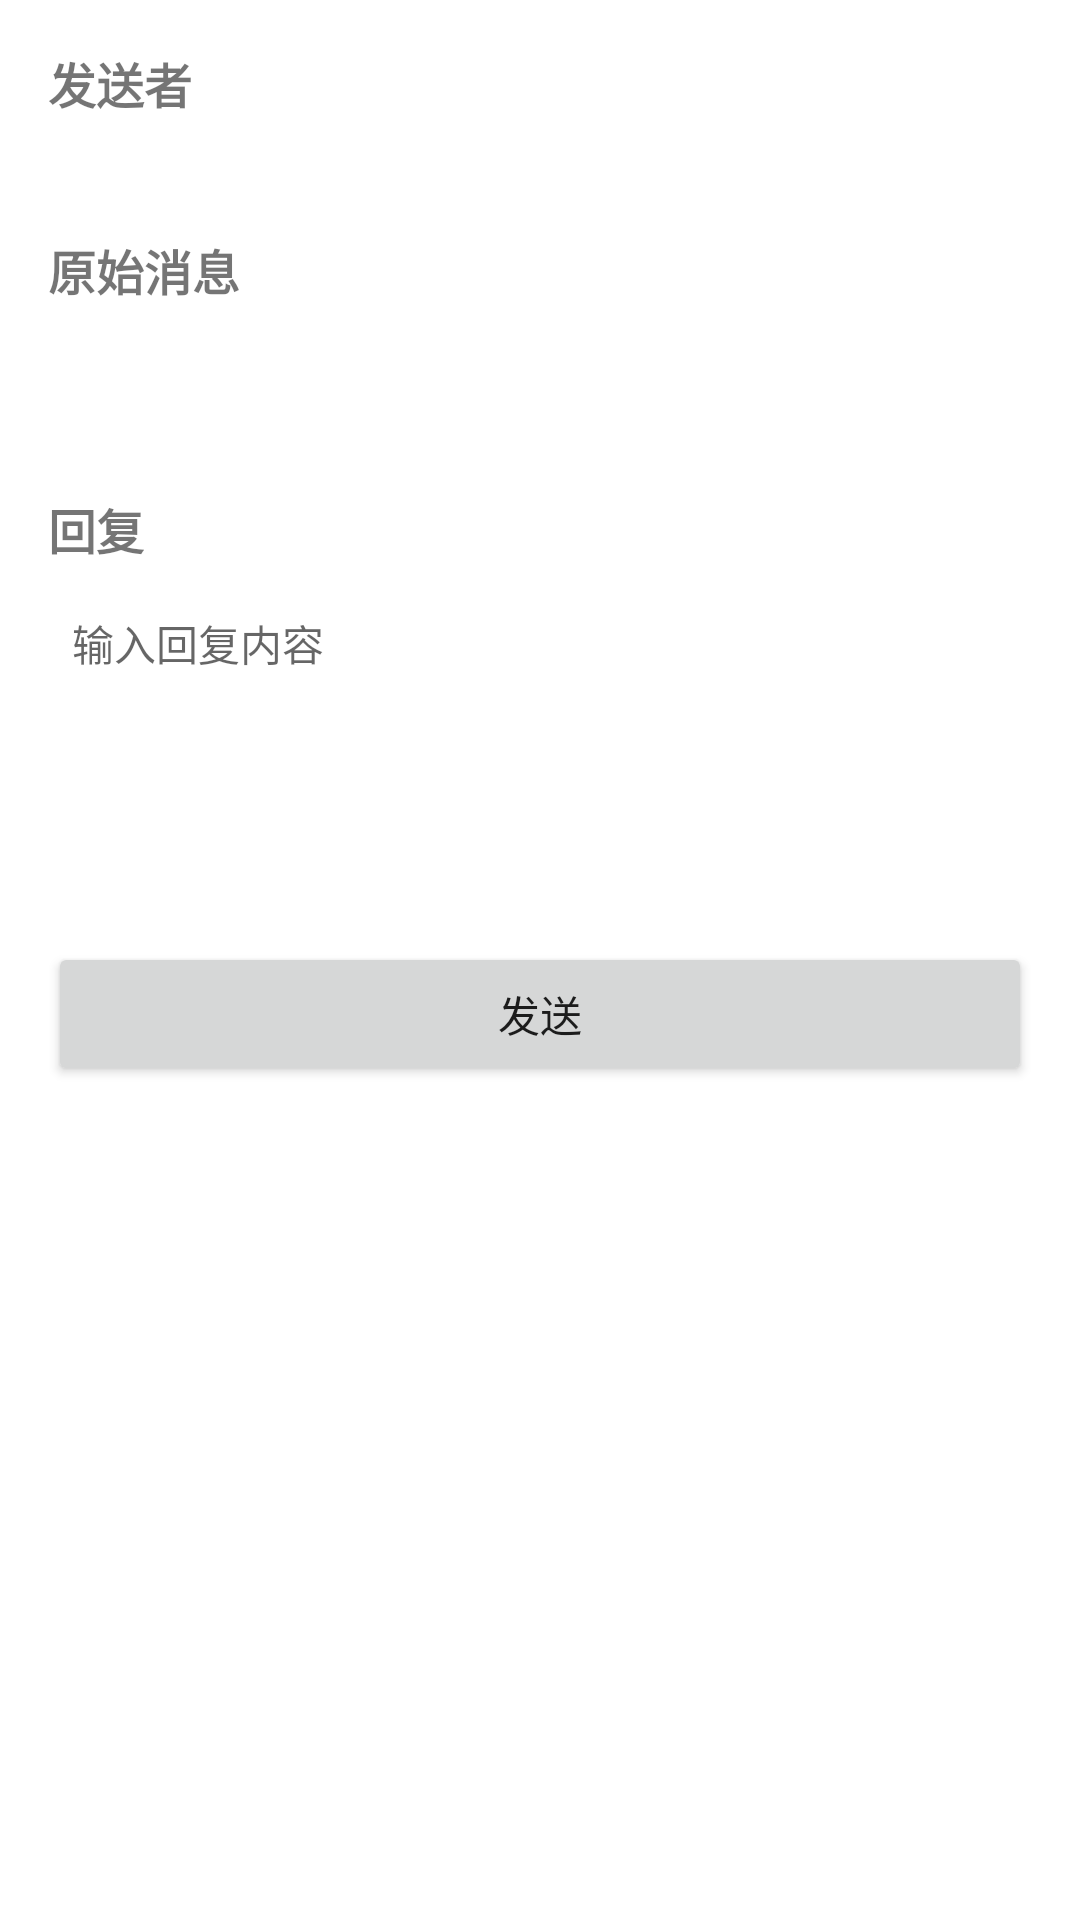

Write the Android layout XML for this screen, with the resource values it uses.
<!-- AndroidManifest.xml: application theme Theme.HumanAssistant -->
<!-- res/layout/activity_reply.xml -->
<?xml version="1.0" encoding="utf-8"?>
<ScrollView xmlns:android="http://schemas.android.com/apk/res/android"
    android:layout_width="match_parent"
    android:layout_height="match_parent"
    android:fillViewport="true">

    <LinearLayout
        android:layout_width="match_parent"
        android:layout_height="wrap_content"
        android:orientation="vertical"
        android:padding="16dp">

        <TextView
            android:layout_width="wrap_content"
            android:layout_height="wrap_content"
            android:text="@string/sender"
            android:textSize="16sp"
            android:textStyle="bold" />

        <TextView
            android:id="@+id/tvSender"
            android:layout_width="wrap_content"
            android:layout_height="wrap_content"
            android:layout_marginTop="4dp"
            android:textSize="14sp" />

        <TextView
            android:layout_width="wrap_content"
            android:layout_height="wrap_content"
            android:layout_marginTop="16dp"
            android:text="@string/original_message"
            android:textSize="16sp"
            android:textStyle="bold" />

        <TextView
            android:id="@+id/tvOriginalMessage"
            android:layout_width="match_parent"
            android:layout_height="wrap_content"
            android:layout_marginTop="4dp"
            android:background="@color/gray_light"
            android:padding="8dp"
            android:textColor="@color/black"
            android:textSize="14sp" />

        <TextView
            android:layout_width="wrap_content"
            android:layout_height="wrap_content"
            android:layout_marginTop="24dp"
            android:text="@string/reply"
            android:textSize="16sp"
            android:textStyle="bold" />

        <EditText
            android:id="@+id/etReply"
            android:layout_width="match_parent"
            android:layout_height="wrap_content"
            android:layout_marginTop="8dp"
            android:background="@color/white"
            android:gravity="top"
            android:hint="@string/type_reply"
            android:inputType="textMultiLine|textCapSentences"
            android:minLines="5"
            android:padding="8dp"
            android:textSize="14sp" />

        <Button
            android:id="@+id/btnSend"
            android:layout_width="match_parent"
            android:layout_height="wrap_content"
            android:layout_marginTop="16dp"
            android:text="@string/send" />

    </LinearLayout>
</ScrollView>
<!-- resources referenced by this layout -->
<resources>
  <string name="original_message">原始消息</string>
  <string name="reply">回复</string>
  <string name="send">发送</string>
  <string name="sender">发送者</string>
  <string name="type_reply">输入回复内容</string>
  <style name="Theme.HumanAssistant" parent="Theme.MaterialComponents.DayNight.DarkActionBar">
          <item name="colorPrimary">@color/purple_500</item>
          <item name="colorPrimaryVariant">@color/purple_700</item>
          <item name="colorOnPrimary">@color/white</item>
          <item name="colorSecondary">@color/teal_200</item>
          <item name="colorSecondaryVariant">@color/teal_700</item>
          <item name="colorOnSecondary">@color/black</item>
          <item name="android:statusBarColor">?attr/colorPrimaryVariant</item>
      </style>
  <!-- not gathered from this repository: default colours our renderer supplied (Android Studio template values) -->
  <color name="purple_500">#FF6200EE</color>
  <color name="purple_700">#FF3700B3</color>
  <color name="teal_200">#FF03DAC5</color>
  <color name="teal_700">#FF018786</color>
  <color name="black">#FF000000</color>
  <color name="white">#FFFFFFFF</color>
</resources>
